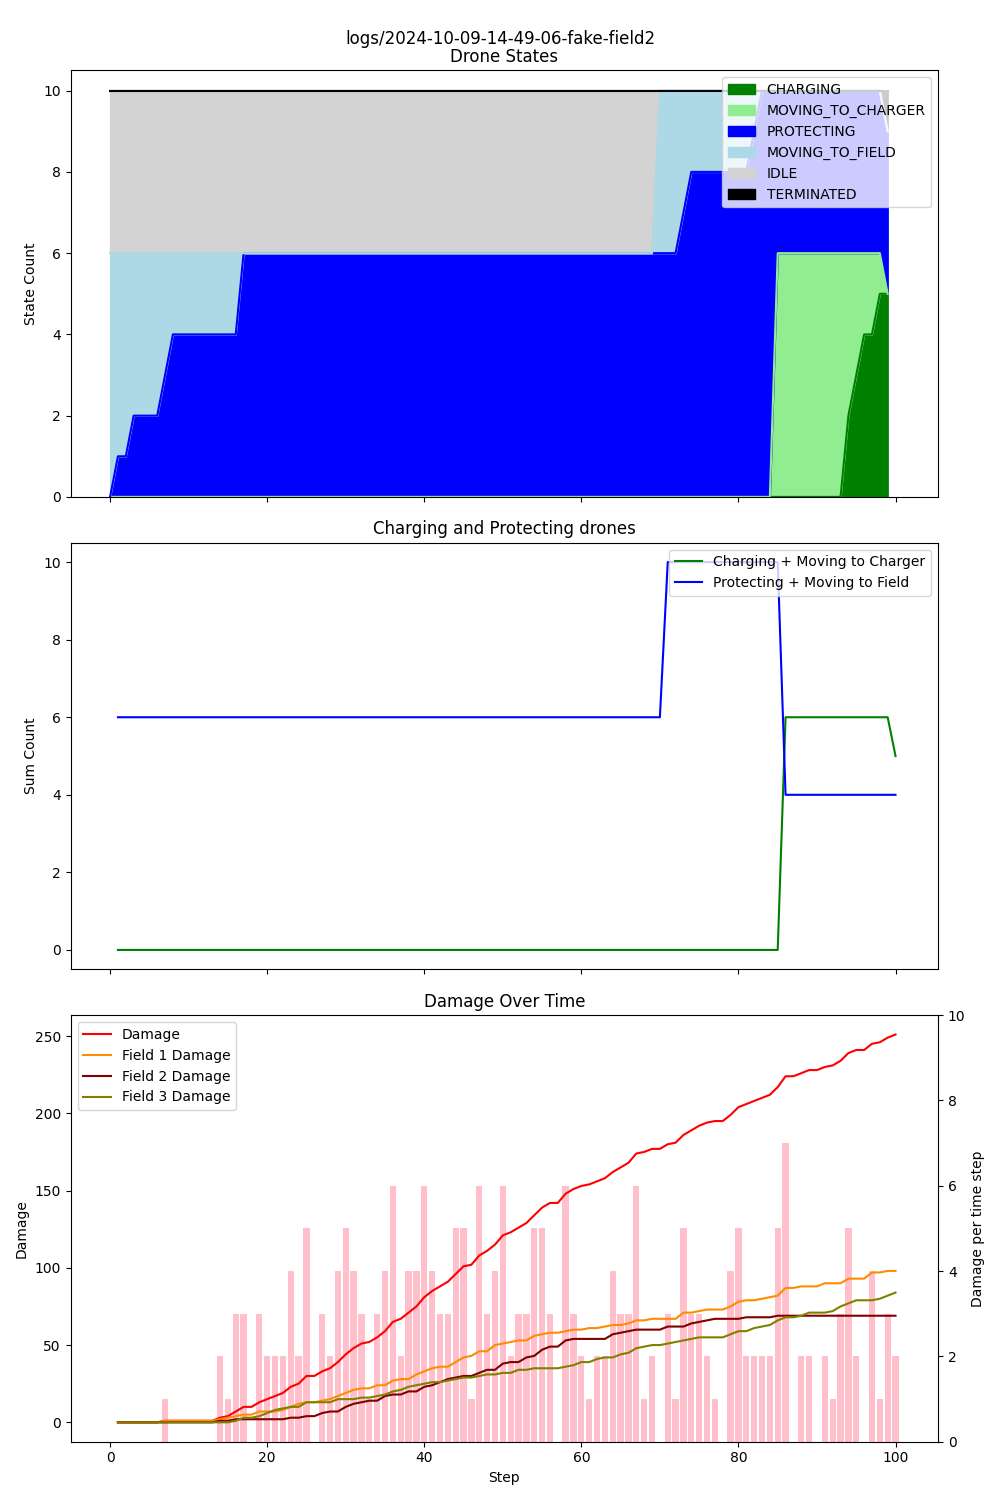

Data behind this chart, as committed beside it:
step, damage, IDLE, CHARGING, PROTECTING, MOVING_TO_CHARGER, MOVING_TO_FIELD, TERMINATED, Drone_1_battery, Drone_1_state, Drone_1_target, Drone_2_battery, Drone_2_state, Drone_2_target, Drone_3_battery, Drone_3_state, Drone_3_target, Drone_4_battery, Drone_4_state, Drone_4_target, Drone_5_battery, Drone_5_state, Drone_5_target, Drone_6_battery
1, 0, 4, 0, 0, 0, 6, 0, 0.99, MOVING_TO_FIELD, Field_2, 0.99, MOVING_TO_FIELD, Field_2, 0.99, MOVING_TO_FIELD, Field_2, 0.99, MOVING_TO_FIELD, Field_2, 0.99, MOVING_TO_FIELD, Field_2, 0.99
2, 0, 4, 0, 1, 0, 5, 0, 0.98, MOVING_TO_FIELD, Field_2, 0.98, MOVING_TO_FIELD, Field_2, 0.98, PROTECTING, Field_2, 0.98, MOVING_TO_FIELD, Field_2, 0.98, MOVING_TO_FIELD, Field_2, 0.98
3, 0, 4, 0, 1, 0, 5, 0, 0.97, MOVING_TO_FIELD, Field_2, 0.97, MOVING_TO_FIELD, Field_2, 0.97, PROTECTING, Field_2, 0.97, MOVING_TO_FIELD, Field_2, 0.97, MOVING_TO_FIELD, Field_2, 0.97
4, 0, 4, 0, 2, 0, 4, 0, 0.96, PROTECTING, Field_2, 0.96, MOVING_TO_FIELD, Field_2, 0.96, PROTECTING, Field_2, 0.96, MOVING_TO_FIELD, Field_2, 0.96, MOVING_TO_FIELD, Field_2, 0.96
5, 0, 4, 0, 2, 0, 4, 0, 0.95, PROTECTING, Field_2, 0.95, MOVING_TO_FIELD, Field_2, 0.95, PROTECTING, Field_2, 0.95, MOVING_TO_FIELD, Field_2, 0.95, MOVING_TO_FIELD, Field_2, 0.95
6, 0, 4, 0, 2, 0, 4, 0, 0.94, PROTECTING, Field_2, 0.94, MOVING_TO_FIELD, Field_2, 0.94, PROTECTING, Field_2, 0.94, MOVING_TO_FIELD, Field_2, 0.94, MOVING_TO_FIELD, Field_2, 0.94
7, 1, 4, 0, 2, 0, 4, 0, 0.93, PROTECTING, Field_2, 0.93, MOVING_TO_FIELD, Field_2, 0.93, PROTECTING, Field_2, 0.93, MOVING_TO_FIELD, Field_2, 0.93, MOVING_TO_FIELD, Field_2, 0.93
8, 1, 4, 0, 3, 0, 3, 0, 0.92, PROTECTING, Field_2, 0.92, MOVING_TO_FIELD, Field_2, 0.92, PROTECTING, Field_2, 0.92, MOVING_TO_FIELD, Field_2, 0.92, PROTECTING, Field_2, 0.92
9, 1, 4, 0, 4, 0, 2, 0, 0.91, PROTECTING, Field_2, 0.91, PROTECTING, Field_2, 0.91, PROTECTING, Field_2, 0.91, MOVING_TO_FIELD, Field_2, 0.91, PROTECTING, Field_2, 0.91
10, 1, 4, 0, 4, 0, 2, 0, 0.90, PROTECTING, Field_2, 0.90, PROTECTING, Field_2, 0.90, PROTECTING, Field_2, 0.90, MOVING_TO_FIELD, Field_2, 0.90, PROTECTING, Field_2, 0.90
11, 1, 4, 0, 4, 0, 2, 0, 0.89, PROTECTING, Field_2, 0.89, PROTECTING, Field_2, 0.89, PROTECTING, Field_2, 0.89, MOVING_TO_FIELD, Field_2, 0.89, PROTECTING, Field_2, 0.89
12, 1, 4, 0, 4, 0, 2, 0, 0.88, PROTECTING, Field_2, 0.88, PROTECTING, Field_2, 0.88, PROTECTING, Field_2, 0.88, MOVING_TO_FIELD, Field_2, 0.88, PROTECTING, Field_2, 0.88
13, 1, 4, 0, 4, 0, 2, 0, 0.87, PROTECTING, Field_2, 0.87, PROTECTING, Field_2, 0.87, PROTECTING, Field_2, 0.87, MOVING_TO_FIELD, Field_2, 0.87, PROTECTING, Field_2, 0.87
14, 3, 4, 0, 4, 0, 2, 0, 0.86, PROTECTING, Field_2, 0.86, PROTECTING, Field_2, 0.86, PROTECTING, Field_2, 0.86, MOVING_TO_FIELD, Field_2, 0.86, PROTECTING, Field_2, 0.86
15, 4, 4, 0, 4, 0, 2, 0, 0.85, PROTECTING, Field_2, 0.85, PROTECTING, Field_2, 0.85, PROTECTING, Field_2, 0.85, MOVING_TO_FIELD, Field_2, 0.85, PROTECTING, Field_2, 0.85
16, 7, 4, 0, 4, 0, 2, 0, 0.84, PROTECTING, Field_2, 0.84, PROTECTING, Field_2, 0.84, PROTECTING, Field_2, 0.84, MOVING_TO_FIELD, Field_2, 0.84, PROTECTING, Field_2, 0.84
17, 10, 4, 0, 4, 0, 2, 0, 0.83, PROTECTING, Field_2, 0.83, PROTECTING, Field_2, 0.83, PROTECTING, Field_2, 0.83, MOVING_TO_FIELD, Field_2, 0.83, PROTECTING, Field_2, 0.83
18, 10, 4, 0, 6, 0, 0, 0, 0.82, PROTECTING, Field_2, 0.82, PROTECTING, Field_2, 0.82, PROTECTING, Field_2, 0.82, PROTECTING, Field_2, 0.82, PROTECTING, Field_2, 0.82
19, 13, 4, 0, 6, 0, 0, 0, 0.81, PROTECTING, Field_2, 0.81, PROTECTING, Field_2, 0.81, PROTECTING, Field_2, 0.81, PROTECTING, Field_2, 0.81, PROTECTING, Field_2, 0.81
20, 15, 4, 0, 6, 0, 0, 0, 0.80, PROTECTING, Field_2, 0.80, PROTECTING, Field_2, 0.80, PROTECTING, Field_2, 0.80, PROTECTING, Field_2, 0.80, PROTECTING, Field_2, 0.80
21, 17, 4, 0, 6, 0, 0, 0, 0.79, PROTECTING, Field_2, 0.79, PROTECTING, Field_2, 0.79, PROTECTING, Field_2, 0.79, PROTECTING, Field_2, 0.79, PROTECTING, Field_2, 0.79
22, 19, 4, 0, 6, 0, 0, 0, 0.78, PROTECTING, Field_2, 0.78, PROTECTING, Field_2, 0.78, PROTECTING, Field_2, 0.78, PROTECTING, Field_2, 0.78, PROTECTING, Field_2, 0.78
23, 23, 4, 0, 6, 0, 0, 0, 0.77, PROTECTING, Field_2, 0.77, PROTECTING, Field_2, 0.77, PROTECTING, Field_2, 0.77, PROTECTING, Field_2, 0.77, PROTECTING, Field_2, 0.77
24, 25, 4, 0, 6, 0, 0, 0, 0.76, PROTECTING, Field_2, 0.76, PROTECTING, Field_2, 0.76, PROTECTING, Field_2, 0.76, PROTECTING, Field_2, 0.76, PROTECTING, Field_2, 0.76
25, 30, 4, 0, 6, 0, 0, 0, 0.75, PROTECTING, Field_2, 0.75, PROTECTING, Field_2, 0.75, PROTECTING, Field_2, 0.75, PROTECTING, Field_2, 0.75, PROTECTING, Field_2, 0.75
26, 30, 4, 0, 6, 0, 0, 0, 0.74, PROTECTING, Field_2, 0.74, PROTECTING, Field_2, 0.74, PROTECTING, Field_2, 0.74, PROTECTING, Field_2, 0.74, PROTECTING, Field_2, 0.74
27, 33, 4, 0, 6, 0, 0, 0, 0.73, PROTECTING, Field_2, 0.73, PROTECTING, Field_2, 0.73, PROTECTING, Field_2, 0.73, PROTECTING, Field_2, 0.73, PROTECTING, Field_2, 0.73
28, 35, 4, 0, 6, 0, 0, 0, 0.72, PROTECTING, Field_2, 0.72, PROTECTING, Field_2, 0.72, PROTECTING, Field_2, 0.72, PROTECTING, Field_2, 0.72, PROTECTING, Field_2, 0.72
29, 39, 4, 0, 6, 0, 0, 0, 0.71, PROTECTING, Field_2, 0.71, PROTECTING, Field_2, 0.71, PROTECTING, Field_2, 0.71, PROTECTING, Field_2, 0.71, PROTECTING, Field_2, 0.71
30, 44, 4, 0, 6, 0, 0, 0, 0.70, PROTECTING, Field_2, 0.70, PROTECTING, Field_2, 0.70, PROTECTING, Field_2, 0.70, PROTECTING, Field_2, 0.70, PROTECTING, Field_2, 0.70
31, 48, 4, 0, 6, 0, 0, 0, 0.69, PROTECTING, Field_2, 0.69, PROTECTING, Field_2, 0.69, PROTECTING, Field_2, 0.69, PROTECTING, Field_2, 0.69, PROTECTING, Field_2, 0.69
32, 51, 4, 0, 6, 0, 0, 0, 0.68, PROTECTING, Field_2, 0.68, PROTECTING, Field_2, 0.68, PROTECTING, Field_2, 0.68, PROTECTING, Field_2, 0.68, PROTECTING, Field_2, 0.68
33, 52, 4, 0, 6, 0, 0, 0, 0.67, PROTECTING, Field_2, 0.67, PROTECTING, Field_2, 0.67, PROTECTING, Field_2, 0.67, PROTECTING, Field_2, 0.67, PROTECTING, Field_2, 0.67
34, 55, 4, 0, 6, 0, 0, 0, 0.66, PROTECTING, Field_2, 0.66, PROTECTING, Field_2, 0.66, PROTECTING, Field_2, 0.66, PROTECTING, Field_2, 0.66, PROTECTING, Field_2, 0.66
35, 59, 4, 0, 6, 0, 0, 0, 0.65, PROTECTING, Field_2, 0.65, PROTECTING, Field_2, 0.65, PROTECTING, Field_2, 0.65, PROTECTING, Field_2, 0.65, PROTECTING, Field_2, 0.65
36, 65, 4, 0, 6, 0, 0, 0, 0.64, PROTECTING, Field_2, 0.64, PROTECTING, Field_2, 0.64, PROTECTING, Field_2, 0.64, PROTECTING, Field_2, 0.64, PROTECTING, Field_2, 0.64
37, 67, 4, 0, 6, 0, 0, 0, 0.63, PROTECTING, Field_2, 0.63, PROTECTING, Field_2, 0.63, PROTECTING, Field_2, 0.63, PROTECTING, Field_2, 0.63, PROTECTING, Field_2, 0.63
38, 71, 4, 0, 6, 0, 0, 0, 0.62, PROTECTING, Field_2, 0.62, PROTECTING, Field_2, 0.62, PROTECTING, Field_2, 0.62, PROTECTING, Field_2, 0.62, PROTECTING, Field_2, 0.62
39, 75, 4, 0, 6, 0, 0, 0, 0.61, PROTECTING, Field_2, 0.61, PROTECTING, Field_2, 0.61, PROTECTING, Field_2, 0.61, PROTECTING, Field_2, 0.61, PROTECTING, Field_2, 0.61
40, 81, 4, 0, 6, 0, 0, 0, 0.60, PROTECTING, Field_2, 0.60, PROTECTING, Field_2, 0.60, PROTECTING, Field_2, 0.60, PROTECTING, Field_2, 0.60, PROTECTING, Field_2, 0.60
41, 85, 4, 0, 6, 0, 0, 0, 0.59, PROTECTING, Field_2, 0.59, PROTECTING, Field_2, 0.59, PROTECTING, Field_2, 0.59, PROTECTING, Field_2, 0.59, PROTECTING, Field_2, 0.59
42, 88, 4, 0, 6, 0, 0, 0, 0.58, PROTECTING, Field_2, 0.58, PROTECTING, Field_2, 0.58, PROTECTING, Field_2, 0.58, PROTECTING, Field_2, 0.58, PROTECTING, Field_2, 0.58
43, 91, 4, 0, 6, 0, 0, 0, 0.57, PROTECTING, Field_2, 0.57, PROTECTING, Field_2, 0.57, PROTECTING, Field_2, 0.57, PROTECTING, Field_2, 0.57, PROTECTING, Field_2, 0.57
44, 96, 4, 0, 6, 0, 0, 0, 0.56, PROTECTING, Field_2, 0.56, PROTECTING, Field_2, 0.56, PROTECTING, Field_2, 0.56, PROTECTING, Field_2, 0.56, PROTECTING, Field_2, 0.56
45, 101, 4, 0, 6, 0, 0, 0, 0.55, PROTECTING, Field_2, 0.55, PROTECTING, Field_2, 0.55, PROTECTING, Field_2, 0.55, PROTECTING, Field_2, 0.55, PROTECTING, Field_2, 0.55
46, 102, 4, 0, 6, 0, 0, 0, 0.54, PROTECTING, Field_2, 0.54, PROTECTING, Field_2, 0.54, PROTECTING, Field_2, 0.54, PROTECTING, Field_2, 0.54, PROTECTING, Field_2, 0.54
47, 108, 4, 0, 6, 0, 0, 0, 0.53, PROTECTING, Field_2, 0.53, PROTECTING, Field_2, 0.53, PROTECTING, Field_2, 0.53, PROTECTING, Field_2, 0.53, PROTECTING, Field_2, 0.53
48, 111, 4, 0, 6, 0, 0, 0, 0.52, PROTECTING, Field_2, 0.52, PROTECTING, Field_2, 0.52, PROTECTING, Field_2, 0.52, PROTECTING, Field_2, 0.52, PROTECTING, Field_2, 0.52
49, 115, 4, 0, 6, 0, 0, 0, 0.51, PROTECTING, Field_2, 0.51, PROTECTING, Field_2, 0.51, PROTECTING, Field_2, 0.51, PROTECTING, Field_2, 0.51, PROTECTING, Field_2, 0.51
50, 121, 4, 0, 6, 0, 0, 0, 0.50, PROTECTING, Field_2, 0.50, PROTECTING, Field_2, 0.50, PROTECTING, Field_2, 0.50, PROTECTING, Field_2, 0.50, PROTECTING, Field_2, 0.50
51, 123, 4, 0, 6, 0, 0, 0, 0.49, PROTECTING, Field_2, 0.49, PROTECTING, Field_2, 0.49, PROTECTING, Field_2, 0.49, PROTECTING, Field_2, 0.49, PROTECTING, Field_2, 0.49
52, 126, 4, 0, 6, 0, 0, 0, 0.48, PROTECTING, Field_2, 0.48, PROTECTING, Field_2, 0.48, PROTECTING, Field_2, 0.48, PROTECTING, Field_2, 0.48, PROTECTING, Field_2, 0.48
53, 129, 4, 0, 6, 0, 0, 0, 0.47, PROTECTING, Field_2, 0.47, PROTECTING, Field_2, 0.47, PROTECTING, Field_2, 0.47, PROTECTING, Field_2, 0.47, PROTECTING, Field_2, 0.47
54, 134, 4, 0, 6, 0, 0, 0, 0.46, PROTECTING, Field_2, 0.46, PROTECTING, Field_2, 0.46, PROTECTING, Field_2, 0.46, PROTECTING, Field_2, 0.46, PROTECTING, Field_2, 0.46
55, 139, 4, 0, 6, 0, 0, 0, 0.45, PROTECTING, Field_2, 0.45, PROTECTING, Field_2, 0.45, PROTECTING, Field_2, 0.45, PROTECTING, Field_2, 0.45, PROTECTING, Field_2, 0.45
56, 142, 4, 0, 6, 0, 0, 0, 0.44, PROTECTING, Field_2, 0.44, PROTECTING, Field_2, 0.44, PROTECTING, Field_2, 0.44, PROTECTING, Field_2, 0.44, PROTECTING, Field_2, 0.44
57, 142, 4, 0, 6, 0, 0, 0, 0.43, PROTECTING, Field_2, 0.43, PROTECTING, Field_2, 0.43, PROTECTING, Field_2, 0.43, PROTECTING, Field_2, 0.43, PROTECTING, Field_2, 0.43
58, 148, 4, 0, 6, 0, 0, 0, 0.42, PROTECTING, Field_2, 0.42, PROTECTING, Field_2, 0.42, PROTECTING, Field_2, 0.42, PROTECTING, Field_2, 0.42, PROTECTING, Field_2, 0.42
59, 151, 4, 0, 6, 0, 0, 0, 0.41, PROTECTING, Field_2, 0.41, PROTECTING, Field_2, 0.41, PROTECTING, Field_2, 0.41, PROTECTING, Field_2, 0.41, PROTECTING, Field_2, 0.41
60, 153, 4, 0, 6, 0, 0, 0, 0.40, PROTECTING, Field_2, 0.40, PROTECTING, Field_2, 0.40, PROTECTING, Field_2, 0.40, PROTECTING, Field_2, 0.40, PROTECTING, Field_2, 0.40
... 40 more rows
